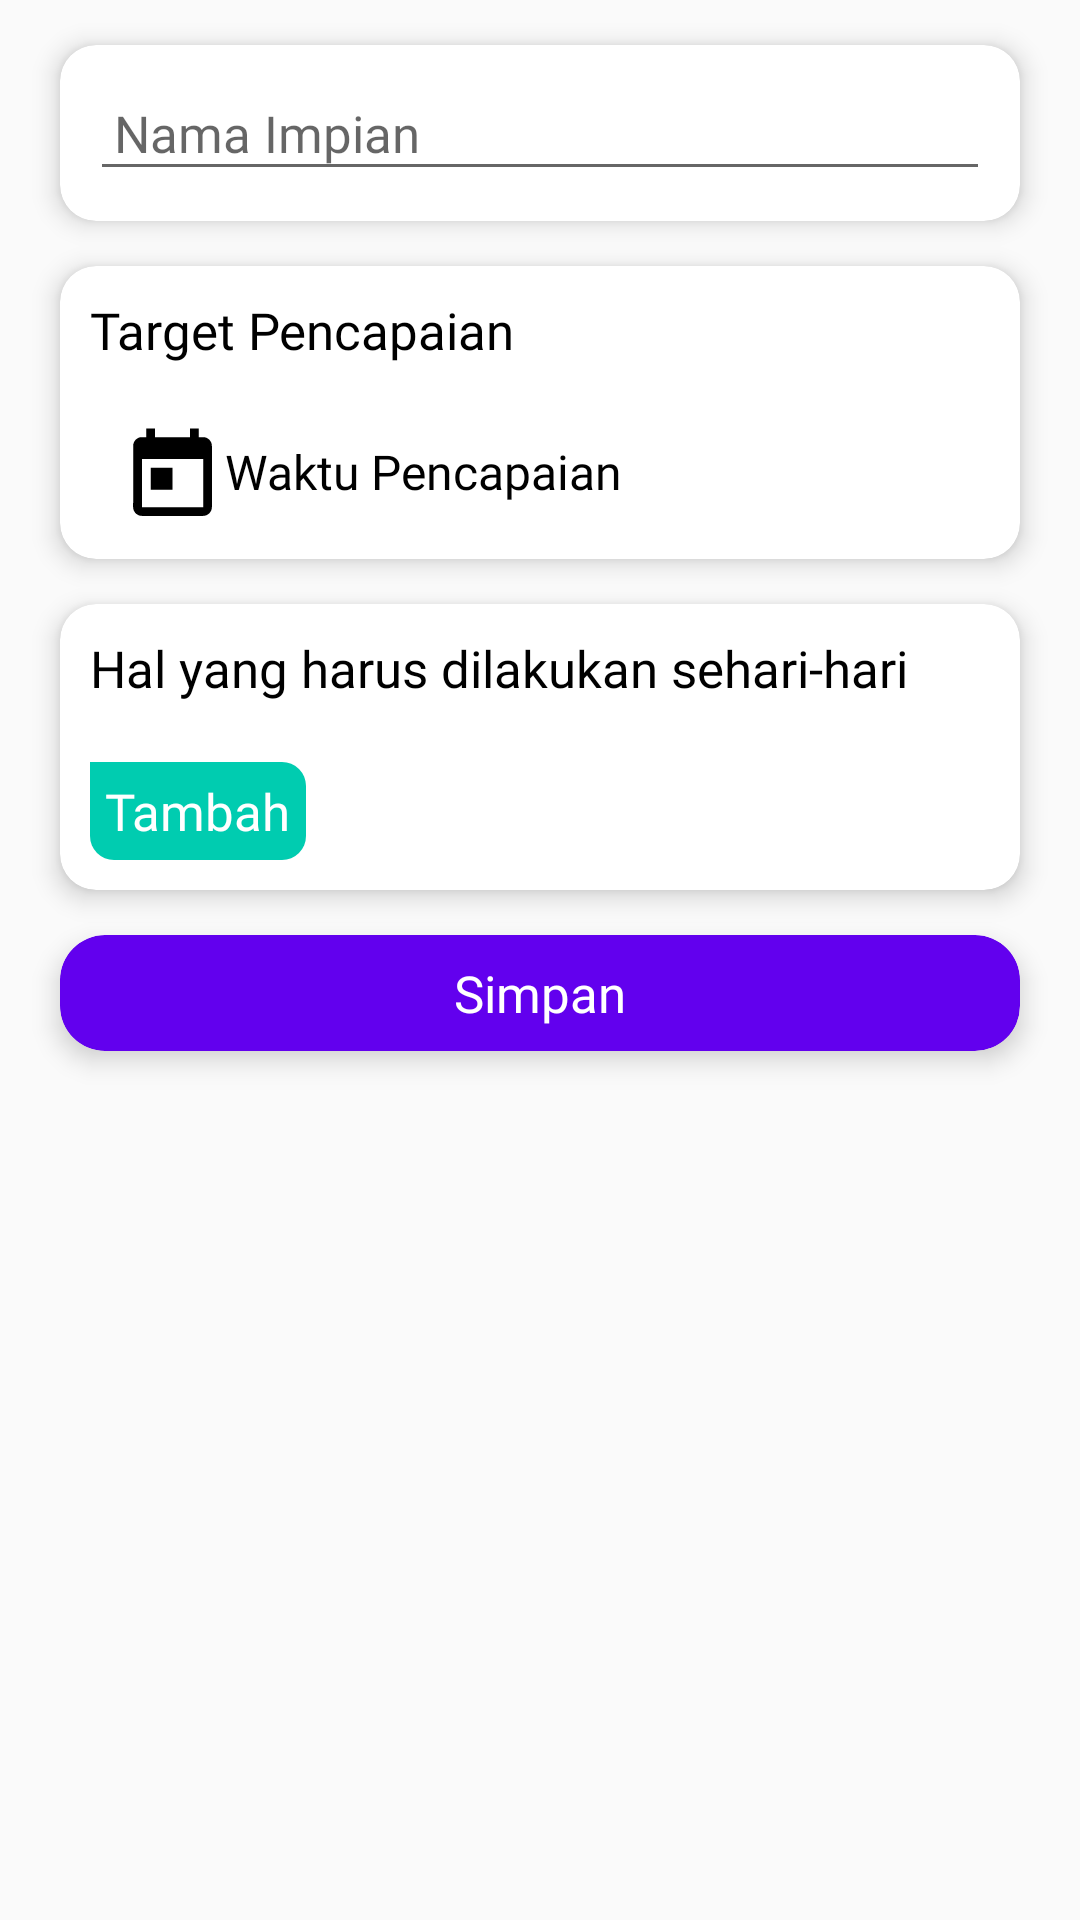

This screen was rendered from an Android layout file. Write that file and the resources it references.
<!-- AndroidManifest.xml: application theme AppTheme -->
<!-- res/layout/activity_add_impian.xml -->
<?xml version="1.0" encoding="utf-8"?>
<LinearLayout xmlns:android="http://schemas.android.com/apk/res/android"
    xmlns:app="http://schemas.android.com/apk/res-auto"
    xmlns:tools="http://schemas.android.com/tools"
    android:layout_width="match_parent"
    android:layout_height="match_parent"
    android:orientation="vertical"
    tools:context=".impian.AddImpianActivity">

    <androidx.cardview.widget.CardView
        android:layout_width="match_parent"
        android:layout_height="wrap_content"
        app:cardCornerRadius="12dp"
        app:cardElevation="5dp"
        style="@style/MarginFormEdittext">
        <EditText
            android:id="@+id/nama_impian"
            android:layout_width="match_parent"
            android:layout_height="wrap_content"
            android:hint="@string/nama_impian"
            android:inputType="text"
            android:padding="8dp"
            android:layout_margin="10dp"
            android:cursorVisible="true"
            android:textSize="17sp"
            android:fontFamily="@font/poppins_regular"/>
    </androidx.cardview.widget.CardView>

    <androidx.cardview.widget.CardView
        android:layout_width="match_parent"
        android:layout_height="wrap_content"
        app:cardCornerRadius="12dp"
        app:cardElevation="5dp"
        style="@style/MarginFormEdittext">
        <RelativeLayout
            android:layout_width="wrap_content"
            android:layout_height="wrap_content">
            <TextView
                android:id="@+id/judul_pencapaian"
                android:layout_width="wrap_content"
                android:layout_height="wrap_content"
                android:text="@string/target_pencapaian"
                android:layout_marginTop="10dp"
                android:layout_marginStart="10dp"
                android:textColor="#000000"
                android:textSize="17sp"
                android:fontFamily="@font/poppins_medium"/>

            <ImageButton
                android:id="@+id/btn_mulai_impian"
                android:layout_width="wrap_content"
                android:layout_height="wrap_content"
                android:src="@drawable/ic_today"
                android:layout_below="@id/judul_pencapaian"
                style="@style/MarginForm"
                android:paddingBottom="10dp"
                android:background="@android:color/transparent"/>

            <TextView
                android:id="@+id/mulai_impian"
                android:layout_width="wrap_content"
                android:layout_height="wrap_content"
                android:text="@string/waktu_pencapaian"
                android:textSize="16sp"
                android:layout_marginTop="25dp"
                android:layout_marginEnd="20dp"
                android:layout_toEndOf="@id/btn_mulai_impian"
                android:layout_below="@id/judul_pencapaian"
                android:textColor="#000000"
                android:fontFamily="@font/poppins_regular" />
        </RelativeLayout>
    </androidx.cardview.widget.CardView>

    <androidx.cardview.widget.CardView
        android:layout_width="match_parent"
        android:layout_height="wrap_content"
        app:cardCornerRadius="12dp"
        app:cardElevation="5dp"
        style="@style/MarginFormEdittext">

        <RelativeLayout
            android:layout_width="wrap_content"
            android:layout_height="wrap_content">
            <TextView
                android:id="@+id/txhabits"
                android:layout_width="wrap_content"
                android:layout_height="wrap_content"
                android:text="@string/kebiasaan_impian"
                android:layout_marginTop="10dp"
                android:layout_marginStart="10dp"
                android:textColor="#000000"
                android:textSize="17sp"
                android:fontFamily="@font/poppins_medium"/>

            <LinearLayout
                android:id="@+id/layout_list"
                android:layout_width="match_parent"
                android:layout_height="wrap_content"
                android:layout_below="@+id/txhabits"
                android:layout_margin="10dp"
                android:orientation="vertical"/>

            <TextView
                android:id="@+id/btnTambahList"
                android:layout_width="wrap_content"
                android:layout_height="wrap_content"
                android:text="@string/tambah"
                android:textSize="17sp"
                android:background="@drawable/rectangle_cardview"
                android:textColor="#FFFFFF"
                android:padding="5dp"
                android:layout_marginStart="10dp"
                android:layout_marginBottom="10dp"
                android:fontFamily="@font/poppins_medium"
                android:drawableStart="@drawable/ic_add_black_24dp"
                android:layout_below="@id/layout_list"/>
        </RelativeLayout>
    </androidx.cardview.widget.CardView>

    <androidx.cardview.widget.CardView
        android:id="@+id/btnsimpan_impian"
        android:layout_width="match_parent"
        android:layout_height="wrap_content"
        style="@style/MarginFormEdittext"
        app:cardBackgroundColor="@color/colorPrimary"
        app:cardCornerRadius="15dp"
        app:cardElevation="5dp">
        <TextView
            android:layout_width="wrap_content"
            android:layout_height="wrap_content"
            android:text="@string/simpan"
            android:padding="8dp"
            android:layout_gravity="center_horizontal"
            android:textSize="17sp"
            android:textColor="#FFFFFF"
            android:fontFamily="@font/poppins_medium"/>
    </androidx.cardview.widget.CardView>

</LinearLayout>
<!-- resources referenced by this layout -->
<resources>
  <!-- drawable ic_today (drawable) -->
  <vector xmlns:android="http://schemas.android.com/apk/res/android"
      android:width="35dp"
      android:height="35dp"
      android:tint="#000000"
      android:viewportWidth="24.0"
      android:viewportHeight="24.0">
      <path
          android:fillColor="#FF000000"
          android:pathData="M19,3h-1L18,1h-2v2L8,3L8,1L6,1v2L5,3c-1.11,0 -1.99,0.9 -1.99,2L3,19c0,1.1 0.89,2 2,2h14c1.1,0 2,-0.9 2,-2L21,5c0,-1.1 -0.9,-2 -2,-2zM19,19L5,19L5,8h14v11zM7,10h5v5L7,15z" />
  </vector>
  <!-- drawable rectangle_cardview (drawable) -->
  <?xml version="1.0" encoding="utf-8"?>
  <shape xmlns:android="http://schemas.android.com/apk/res/android"
      android:shape="rectangle" >
  
      
      <solid
          android:color="#00CCB0"/>
  
      
      <corners
          android:topRightRadius="8dp"
          android:bottomRightRadius="8dp"
          android:bottomLeftRadius="8dp"/>
  </shape>
  <string name="kebiasaan_impian">Hal yang harus dilakukan sehari-hari</string>
  <string name="nama_impian">Nama Impian</string>
  <string name="simpan">Simpan</string>
  <string name="tambah">Tambah</string>
  <string name="target_pencapaian">Target Pencapaian</string>
  <string name="waktu_pencapaian">Waktu Pencapaian</string>
  <style name="MarginForm">
          <item name="android:layout_marginTop">20dp</item>
          <item name="android:layout_marginStart">20dp</item>
      </style>
  <style name="MarginFormEdittext">
          <item name="android:layout_marginStart">20dp</item>
          <item name="android:layout_marginEnd">20dp</item>
          <item name="android:layout_marginTop">15dp</item>
      </style>
  <style name="AppTheme" parent="Theme.AppCompat.Light.NoActionBar">
          
          <item name="colorPrimary">@color/colorPrimary</item>
          <item name="colorPrimaryDark">@color/colorPrimaryDark</item>
          <item name="colorAccent">@color/colorAccent</item>
      </style>
  <!-- not gathered from this repository: default colours our renderer supplied (Android Studio template values) -->
  <color name="colorPrimary">#FF6200EE</color>
  <color name="colorPrimaryDark">#FF3700B3</color>
  <color name="colorAccent">#FF03DAC5</color>
</resources>
